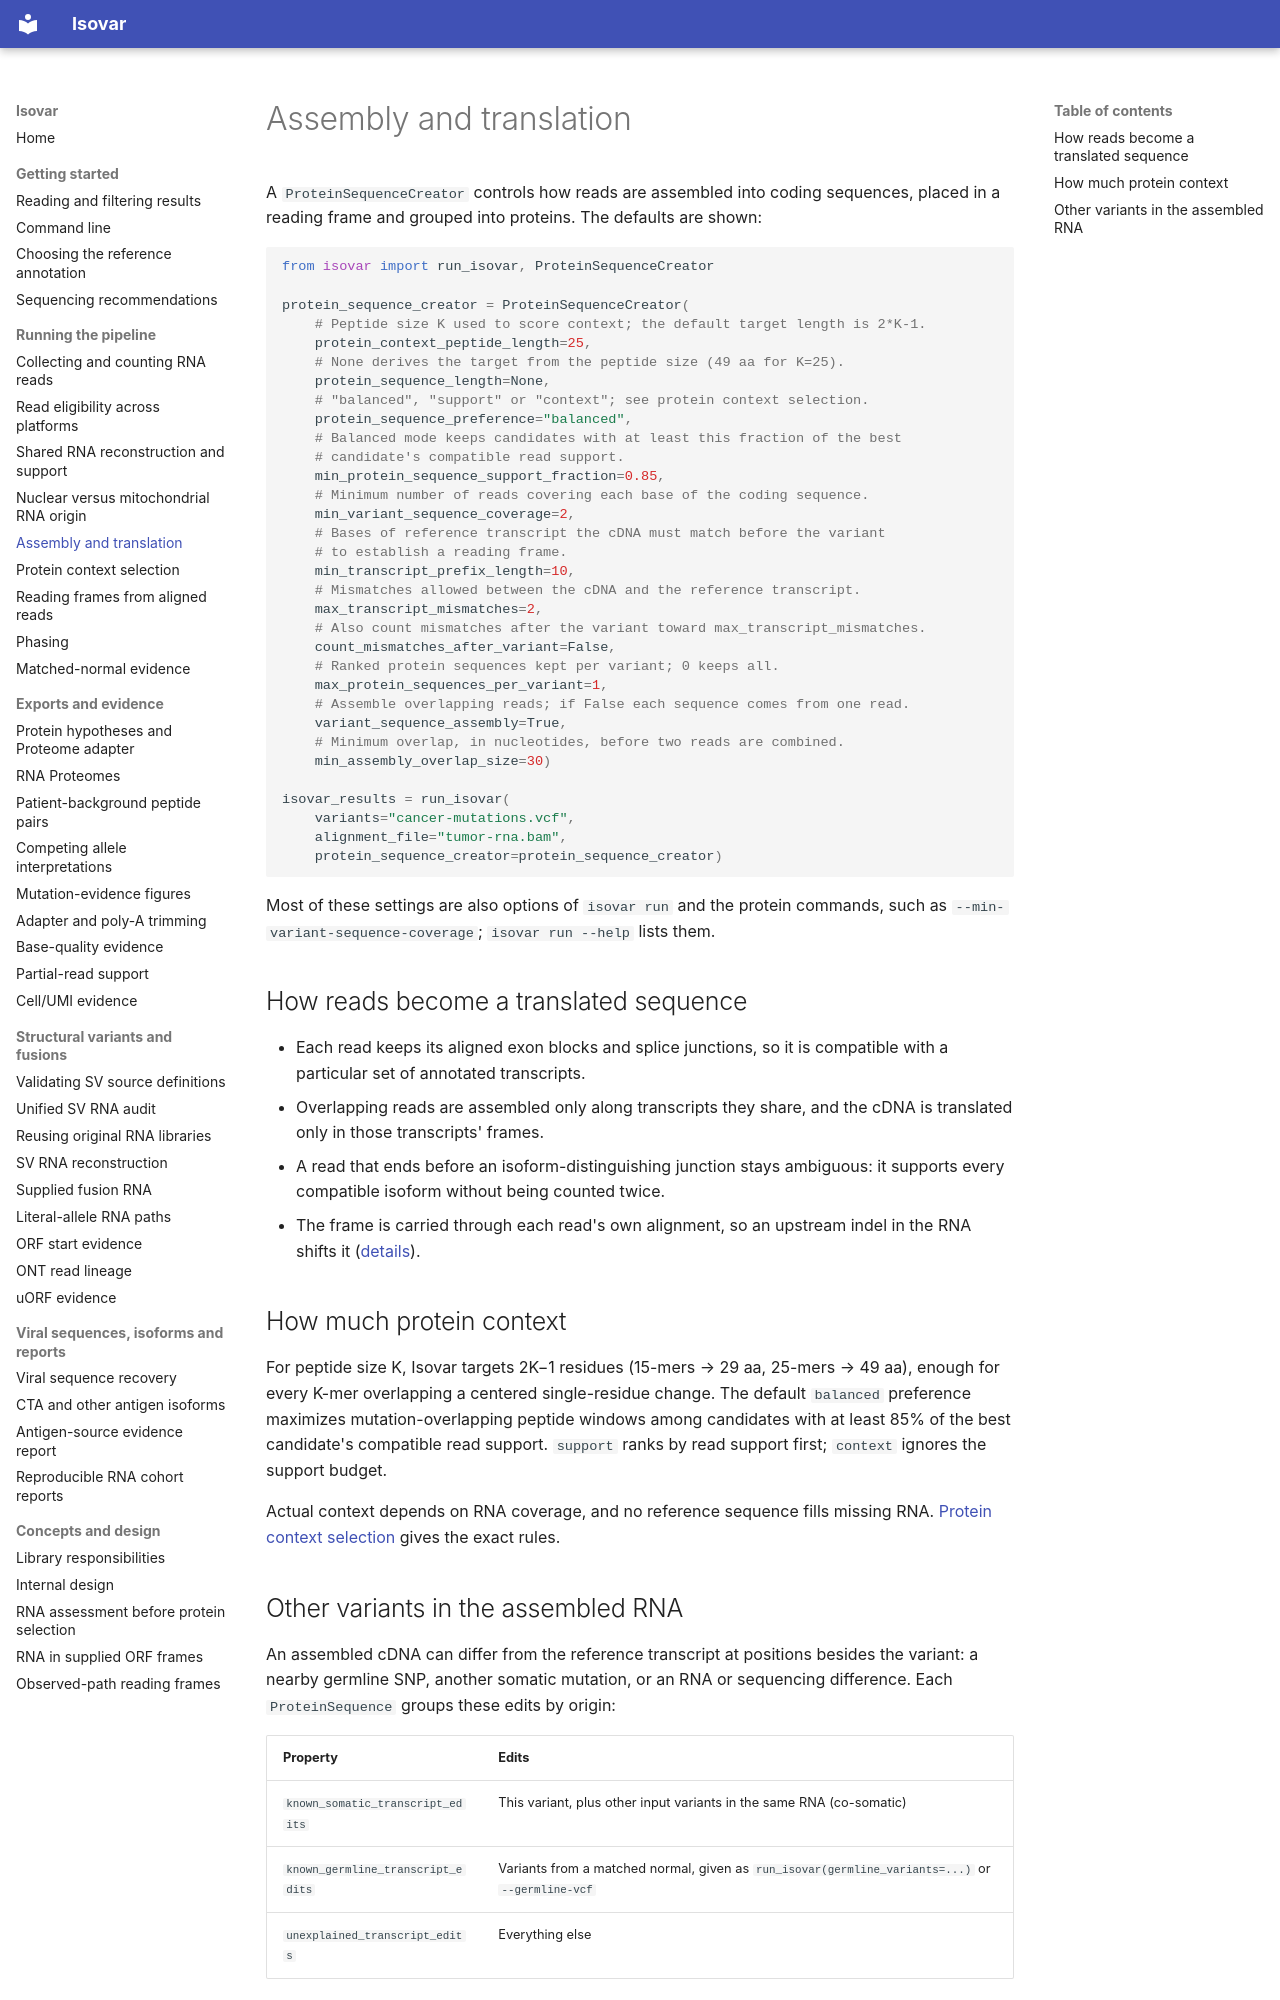

repository: openvax/isovar · page: assembly-and-translation/index.html · generator: mkdocs

# Assembly and translation

A `ProteinSequenceCreator` controls how reads are assembled into coding
sequences, placed in a reading frame and grouped into proteins. The defaults are
shown:

```python
from isovar import run_isovar, ProteinSequenceCreator

protein_sequence_creator = ProteinSequenceCreator(
    # Peptide size K used to score context; the default target length is 2*K-1.
    protein_context_peptide_length=25,
    # None derives the target from the peptide size (49 aa for K=25).
    protein_sequence_length=None,
    # "balanced", "support" or "context"; see protein context selection.
    protein_sequence_preference="balanced",
    # Balanced mode keeps candidates with at least this fraction of the best
    # candidate's compatible read support.
    min_protein_sequence_support_fraction=0.85,
    # Minimum number of reads covering each base of the coding sequence.
    min_variant_sequence_coverage=2,
    # Bases of reference transcript the cDNA must match before the variant
    # to establish a reading frame.
    min_transcript_prefix_length=10,
    # Mismatches allowed between the cDNA and the reference transcript.
    max_transcript_mismatches=2,
    # Also count mismatches after the variant toward max_transcript_mismatches.
    count_mismatches_after_variant=False,
    # Ranked protein sequences kept per variant; 0 keeps all.
    max_protein_sequences_per_variant=1,
    # Assemble overlapping reads; if False each sequence comes from one read.
    variant_sequence_assembly=True,
    # Minimum overlap, in nucleotides, before two reads are combined.
    min_assembly_overlap_size=30)

isovar_results = run_isovar(
    variants="cancer-mutations.vcf",
    alignment_file="tumor-rna.bam",
    protein_sequence_creator=protein_sequence_creator)
```

Most of these settings are also options of `isovar run` and the protein
commands, such as `--min-variant-sequence-coverage`; `isovar run --help` lists
them.

## How reads become a translated sequence

- Each read keeps its aligned exon blocks and splice junctions, so it is
  compatible with a particular set of annotated transcripts.
- Overlapping reads are assembled only along transcripts they share, and the
  cDNA is translated only in those transcripts' frames.
- A read that ends before an isoform-distinguishing junction stays ambiguous:
  it supports every compatible isoform without being counted twice.
- The frame is carried through each read's own alignment, so an upstream indel
  in the RNA shifts it ([details](aligned-reading-frame.md)).

## How much protein context

For peptide size K, Isovar targets 2K−1 residues (15-mers → 29 aa, 25-mers →
49 aa), enough for every K-mer overlapping a centered single-residue change.
The default `balanced` preference maximizes mutation-overlapping peptide
windows among candidates with at least 85% of the best candidate's compatible
read support. `support` ranks by read support first; `context` ignores the
support budget.

Actual context depends on RNA coverage, and no reference sequence fills missing
RNA. [Protein context selection](protein-selection.md) gives the exact rules.
